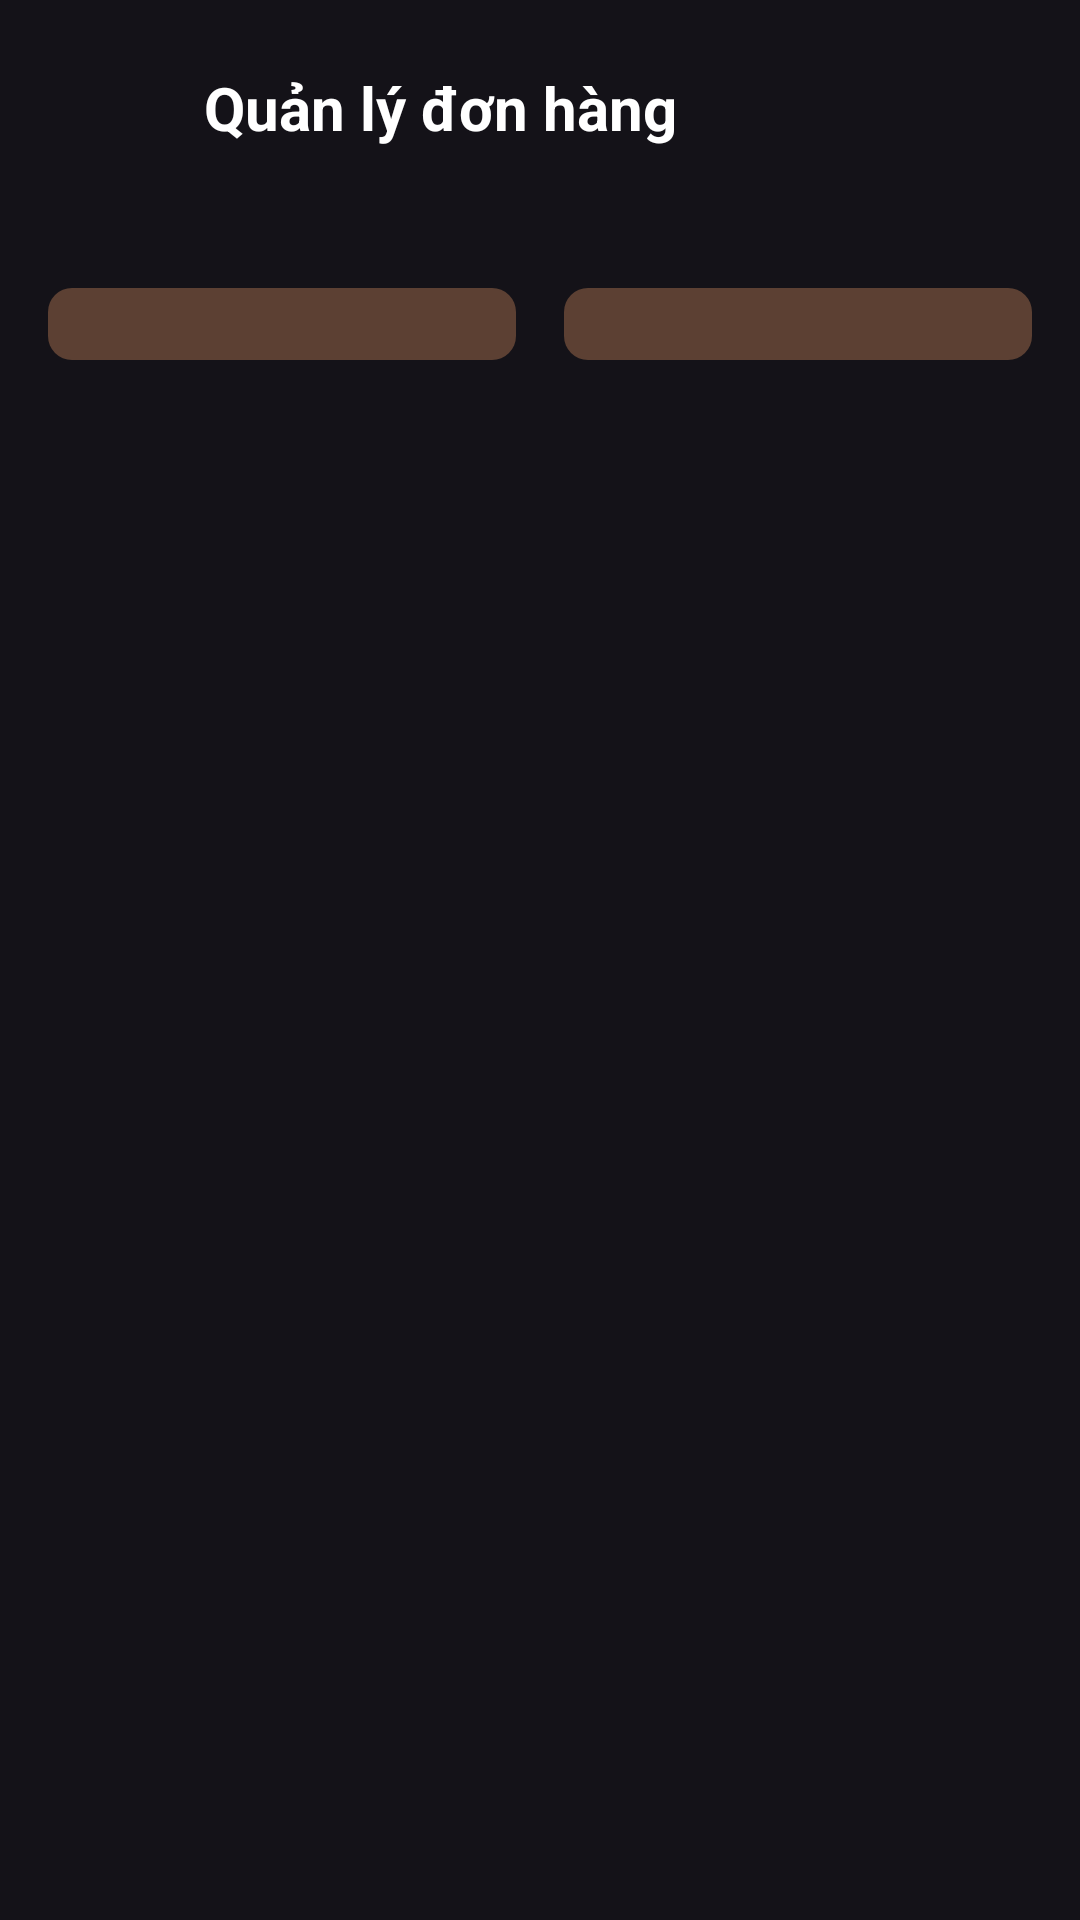

Android layout source for this screen:
<!-- AndroidManifest.xml: application theme Theme.CoffeStore -->
<!-- res/layout/activity_order_management.xml -->
<?xml version="1.0" encoding="utf-8"?>
<androidx.constraintlayout.widget.ConstraintLayout xmlns:android="http://schemas.android.com/apk/res/android"
    xmlns:app="http://schemas.android.com/apk/res-auto"
    xmlns:tools="http://schemas.android.com/tools"
    android:layout_width="match_parent"
    android:layout_height="match_parent"
    android:background="@drawable/bg_menu_gradient">

    
    <LinearLayout
        android:id="@+id/headerLayout"
        android:layout_width="match_parent"
        android:layout_height="wrap_content"
        android:orientation="horizontal"
        android:padding="16dp"
        android:gravity="center_vertical"
        app:layout_constraintTop_toTopOf="parent">

        <ImageView
            android:id="@+id/btnBack"
            android:layout_width="40dp"
            android:layout_height="40dp"
            android:padding="8dp"
            android:src="@drawable/ic_back"
            android:contentDescription="Back"
            android:clickable="true"
            android:focusable="true"
            android:background="?android:attr/selectableItemBackgroundBorderless" />

        <TextView
            android:id="@+id/tvTitle"
            android:layout_width="0dp"
            android:layout_height="wrap_content"
            android:layout_weight="1"
            android:layout_marginStart="12dp"
            android:text="Quản lý đơn hàng"
            android:textColor="@color/text_white"
            android:textSize="20sp"
            android:textStyle="bold" />
    </LinearLayout>

    
    <LinearLayout
        android:id="@+id/filterLayout"
        android:layout_width="match_parent"
        android:layout_height="wrap_content"
        android:orientation="horizontal"
        android:padding="16dp"
        android:layout_marginTop="8dp"
        app:layout_constraintTop_toBottomOf="@id/headerLayout">

        
        <Spinner
            android:id="@+id/spinnerStatus"
            android:layout_width="0dp"
            android:layout_height="wrap_content"
            android:layout_weight="1"
            android:layout_marginEnd="8dp"
            android:background="@drawable/bg_quantity_button"
            android:padding="12dp"
            android:textColor="@color/text_white"
            tools:listitem="@android:layout/simple_spinner_item" />

        
        <Spinner
            android:id="@+id/spinnerPaymentStatus"
            android:layout_width="0dp"
            android:layout_height="wrap_content"
            android:layout_weight="1"
            android:layout_marginStart="8dp"
            android:background="@drawable/bg_quantity_button"
            android:padding="12dp"
            android:textColor="@color/text_white"
            tools:listitem="@android:layout/simple_spinner_item" />
    </LinearLayout>

    
    <androidx.recyclerview.widget.RecyclerView
        android:id="@+id/rvOrders"
        android:layout_width="match_parent"
        android:layout_height="0dp"
        android:padding="16dp"
        android:clipToPadding="false"
        app:layout_constraintTop_toBottomOf="@id/filterLayout"
        app:layout_constraintBottom_toBottomOf="parent" />

    
    <LinearLayout
        android:id="@+id/emptyStateLayout"
        android:layout_width="wrap_content"
        android:layout_height="wrap_content"
        android:orientation="vertical"
        android:gravity="center"
        android:visibility="gone"
        app:layout_constraintTop_toTopOf="parent"
        app:layout_constraintBottom_toBottomOf="parent"
        app:layout_constraintStart_toStartOf="parent"
        app:layout_constraintEnd_toEndOf="parent">

        <ImageView
            android:layout_width="120dp"
            android:layout_height="120dp"
            android:src="@drawable/ic_cart"
            android:tint="@color/text_gray"
            android:alpha="0.5"
            android:contentDescription="Empty Orders" />

        <TextView
            android:layout_width="wrap_content"
            android:layout_height="wrap_content"
            android:layout_marginTop="16dp"
            android:text="Chưa có đơn hàng"
            android:textColor="@color/text_gray"
            android:textSize="18sp" />

        <TextView
            android:layout_width="wrap_content"
            android:layout_height="wrap_content"
            android:layout_marginTop="8dp"
            android:text="Không có đơn hàng nào phù hợp"
            android:textColor="@color/text_gray"
            android:textSize="14sp" />
    </LinearLayout>

</androidx.constraintlayout.widget.ConstraintLayout>
<!-- resources referenced by this layout -->
<resources>
  <color name="text_gray">#B8B8B8</color>
  <color name="text_white">#FFFFFF</color>
  <!-- drawable bg_quantity_button (drawable) -->
  <?xml version="1.0" encoding="utf-8"?>
  <shape xmlns:android="http://schemas.android.com/apk/res/android"
      android:shape="rectangle">
      <solid android:color="@color/brown_card" />
      <corners android:radius="8dp" />
  </shape>
  <!-- drawable ic_cart (drawable) -->
  <vector xmlns:android="http://schemas.android.com/apk/res/android"
      android:width="24dp"
      android:height="24dp"
      android:viewportWidth="24"
      android:viewportHeight="24">
      <path
          android:fillColor="@color/text_white"
          android:pathData="M7,18c-1.1,0 -1.99,0.9 -1.99,2S5.9,22 7,22s2,-0.9 2,-2 -0.9,-2 -2,-2zM1,2v2h2l3.6,7.59 -1.35,2.45c-0.16,0.28 -0.25,0.61 -0.25,0.96 0,1.1 0.9,2 2,2h12v-2L7.42,15c-0.14,0 -0.25,-0.11 -0.25,-0.25l0.03,-0.12 0.9,-1.63h7.45c0.75,0 1.41,-0.41 1.75,-1.03l3.58,-6.49c0.08,-0.14 0.12,-0.31 0.12,-0.48 0,-0.55 -0.45,-1 -1,-1L5.21,4l-0.94,-2L1,2zM17,18c-1.1,0 -1.99,0.9 -1.99,2s0.89,2 1.99,2 2,-0.9 2,-2 -0.9,-2 -2,-2z"/>
  </vector>
  <style name="Theme.CoffeStore" parent="Theme.Material3.Dark.NoActionBar">
          <item name="android:statusBarColor">@color/coffee_dark</item>
          <item name="android:navigationBarColor">@color/coffee_dark</item>
  
          
          <item name="materialButtonStyle">@style/CoffeeButton</item>
      </style>
  <color name="brown_card">#5C4033</color>
  <color name="coffee_dark">#3B2116</color>
  <style name="CoffeeButton" parent="Widget.Material3.Button">
          <item name="backgroundTint">@color/coffee_accent</item>
          <item name="android:textColor">@color/coffee_dark</item>
          <item name="cornerRadius">16dp</item>
          <item name="android:textStyle">bold</item>
          <item name="android:elevation">6dp</item>
      </style>
  <color name="coffee_accent">#E6B480</color>
</resources>
